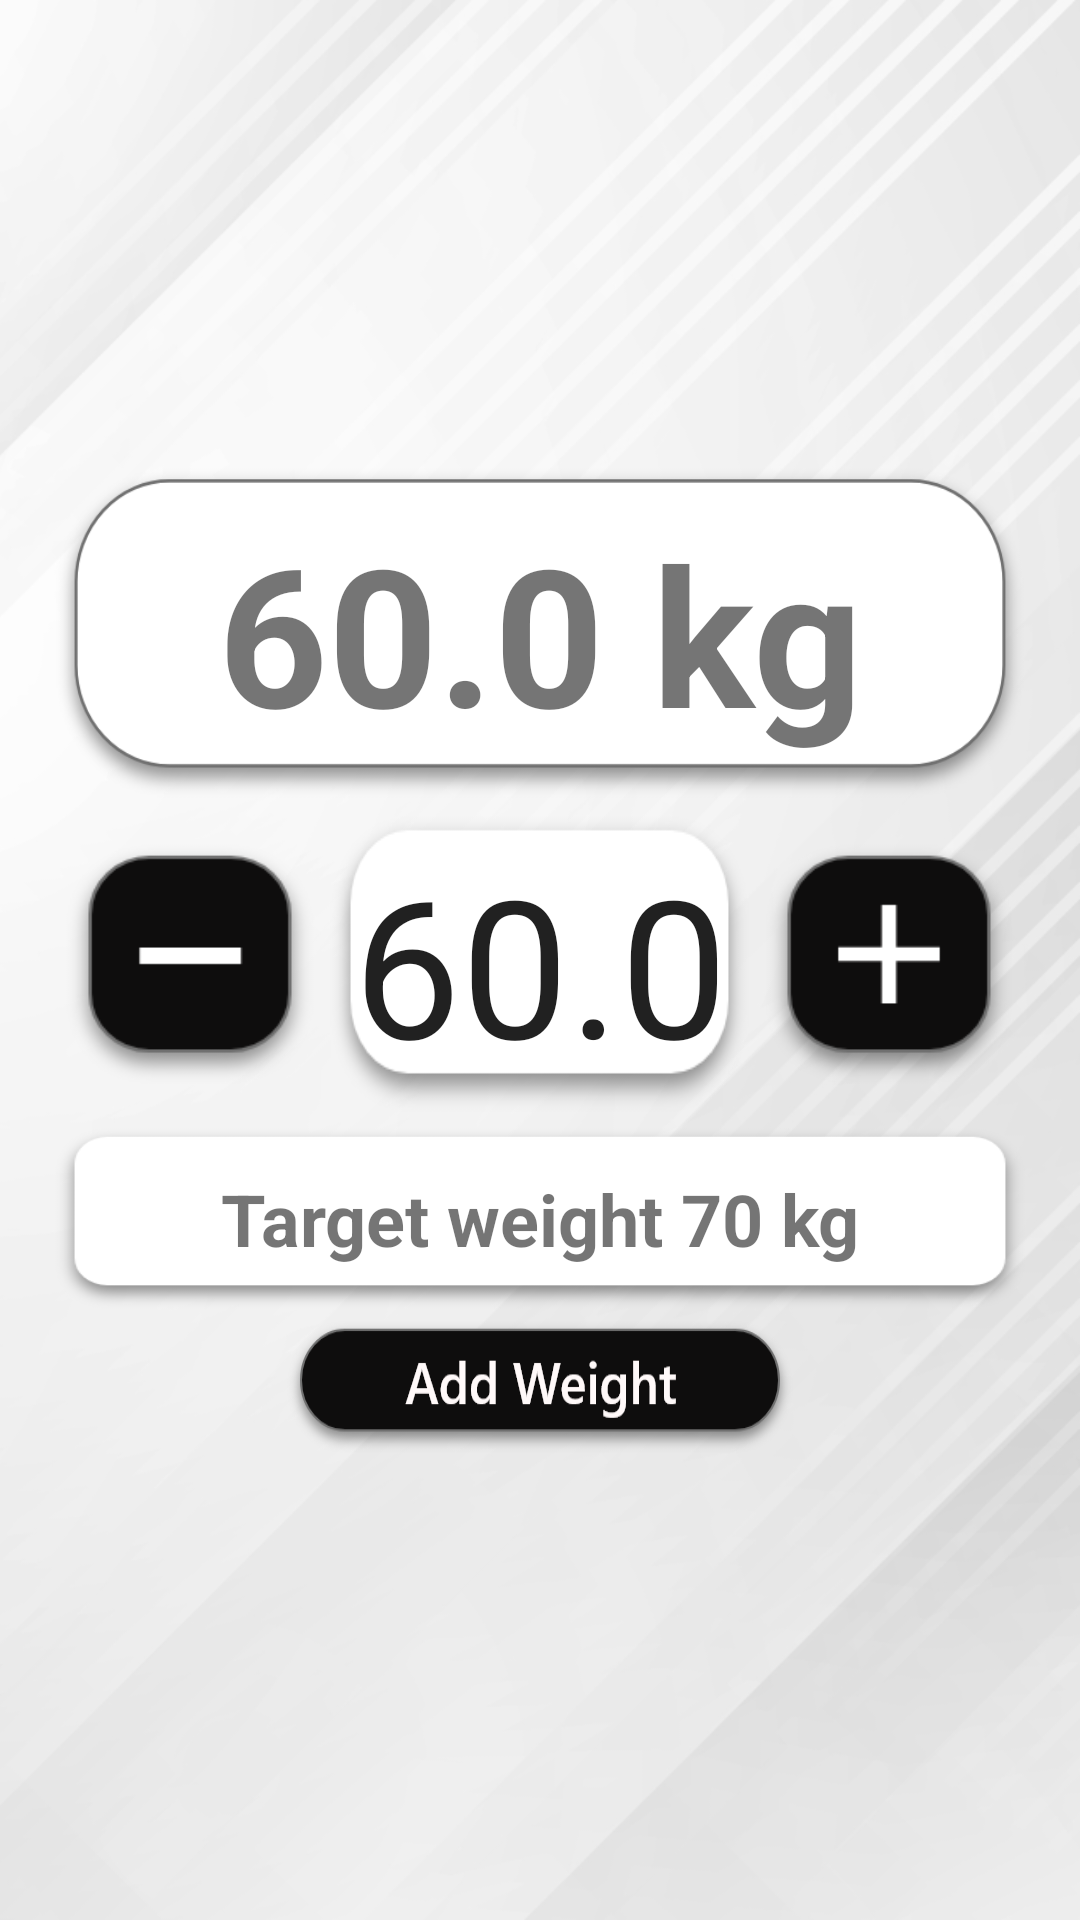

Write the Android layout XML for this screen, with the resource values it uses.
<!-- AndroidManifest.xml: application theme AppTheme -->
<!-- res/layout/activity_weight_log.xml -->
<?xml version="1.0" encoding="utf-8"?>
<LinearLayout
    xmlns:android="http://schemas.android.com/apk/res/android"
    xmlns:app="http://schemas.android.com/apk/res-auto"
    xmlns:tools="http://schemas.android.com/tools"
    android:layout_width="match_parent"
    android:layout_height="match_parent"
    tools:context="com.w3epic.getfit.Activities.WeightLogActivity"
    android:padding="16dp"
    android:orientation="vertical"
    android:gravity="center"
    android:background="@drawable/bmi">

    <TextView
        android:id="@+id/tvWeightLogState"
        android:text="60.0 kg"
        android:layout_width="match_parent"
        android:layout_height="wrap_content"
        android:textStyle="bold"
        android:textSize="64sp"
        android:gravity="center"
        android:background="@drawable/weightlog_details"
        android:padding="15dp"/>

    <LinearLayout
        android:layout_width="match_parent"
        android:layout_height="wrap_content"
        android:gravity="center">

        <Button
            android:id="@+id/btnDelWeight"
            android:background="@drawable/minus_btn"
            android:layout_width="wrap_content"
            android:layout_height="wrap_content"
            android:textSize="64sp"
            android:layout_gravity="center_vertical"
            android:onClick="btnDelWeightOnClickHandler"/>

        <EditText
            android:id="@+id/etCurrentWeight"
            android:hint="60.0"
            android:text="60.0"
            android:textSize="64sp"
            android:layout_width="wrap_content"
            android:layout_height="wrap_content"
            android:inputType="number"
            android:gravity="center"
            android:background="@drawable/weight_count"
            android:padding="10dp"/>

        <Button
            android:id="@+id/btnAddWeight"
            android:background="@drawable/plus_btn"
            android:layout_width="wrap_content"
            android:layout_height="wrap_content"
            android:textSize="64sp"
            android:layout_gravity="center_vertical"
            android:onClick="btnAddWeightOnClickHandler"/>

    </LinearLayout>

    <TextView
        android:id="@+id/tvTargetWeight"
        android:text="Target weight 70 kg"
        android:layout_width="match_parent"
        android:layout_height="wrap_content"
        android:textStyle="bold"
        android:textSize="24sp"
        android:gravity="center"
        android:padding="16dp"
        android:background="@drawable/weight_target" />

    <Button
        android:id="@+id/btnAddWeightToLog"
        android:layout_width="wrap_content"
        android:layout_height="wrap_content"
        android:background="@drawable/addweight_btn"
        android:onClick="btnAddWeightToLogOnClickHandler" />

</LinearLayout>
<!-- resources referenced by this layout -->
<resources>
  <!-- drawable addweight_btn: png bitmap (drawable-hdpi, 4858 bytes) -->
  <!-- drawable bmi: png bitmap (drawable-hdpi, 55881 bytes) -->
  <!-- drawable minus_btn: png bitmap (drawable-hdpi, 2301 bytes) -->
  <!-- drawable plus_btn: png bitmap (drawable-hdpi, 2377 bytes) -->
  <!-- drawable weight_count: png bitmap (drawable-hdpi, 2058 bytes) -->
  <!-- drawable weight_target: png bitmap (drawable-ldpi, 762 bytes) -->
  <!-- drawable weightlog_details: png bitmap (drawable-ldpi, 1857 bytes) -->
  <style name="AppTheme" parent="Theme.AppCompat.Light.DarkActionBar">
      </style>
</resources>
